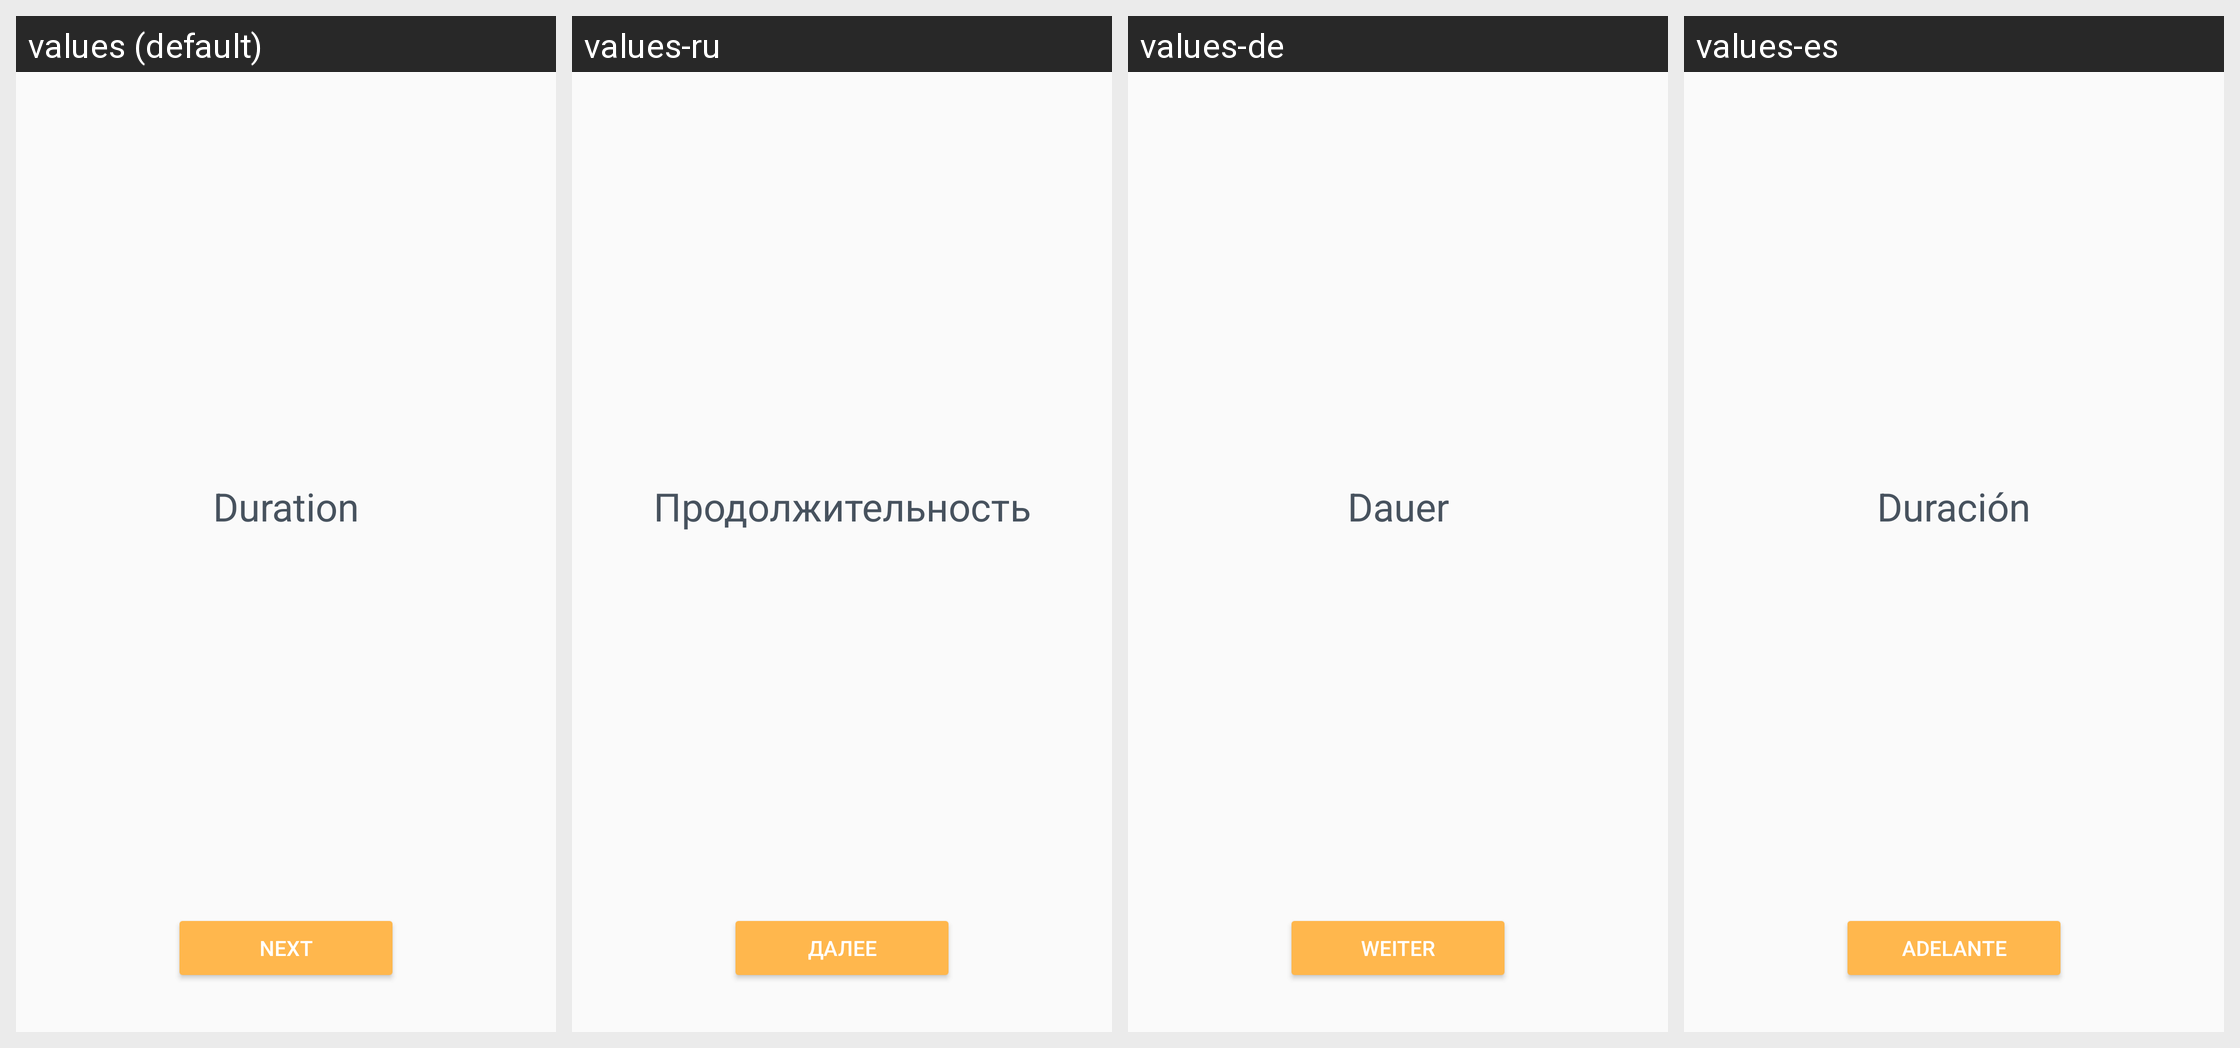

The Android screen above is rendered under several locales of the same app. Produce the string resources it draws, with the default and per-locale values.
Android screen res/layout/word_block_pass_course_result_fragment.xml rendered under 4 locales, left to right: values (default), values-ru, values-de, values-es. Device: Nexus 5 (rendered at 1080×1920; each locale shown at half size, 540×960, under a caption strip naming it); theme AppTheme.
Other locales in the repository, not shown: values-bn, values-fr, values-hi, values-it, values-mr, values-pt.
Strings drawn on this screen, with the default value and each locale's value (text and hints the layout hard-codes, and strings that could not be matched under every locale, appear in the picture but are not listed):

word_block_result_duration_title
  values: Duration
  values-ru: Продолжительность
  values-de: Dauer
  values-es: Duración

pass_course_next
  values: Next
  values-ru: Далее
  values-de: Weiter
  values-es: Adelante
